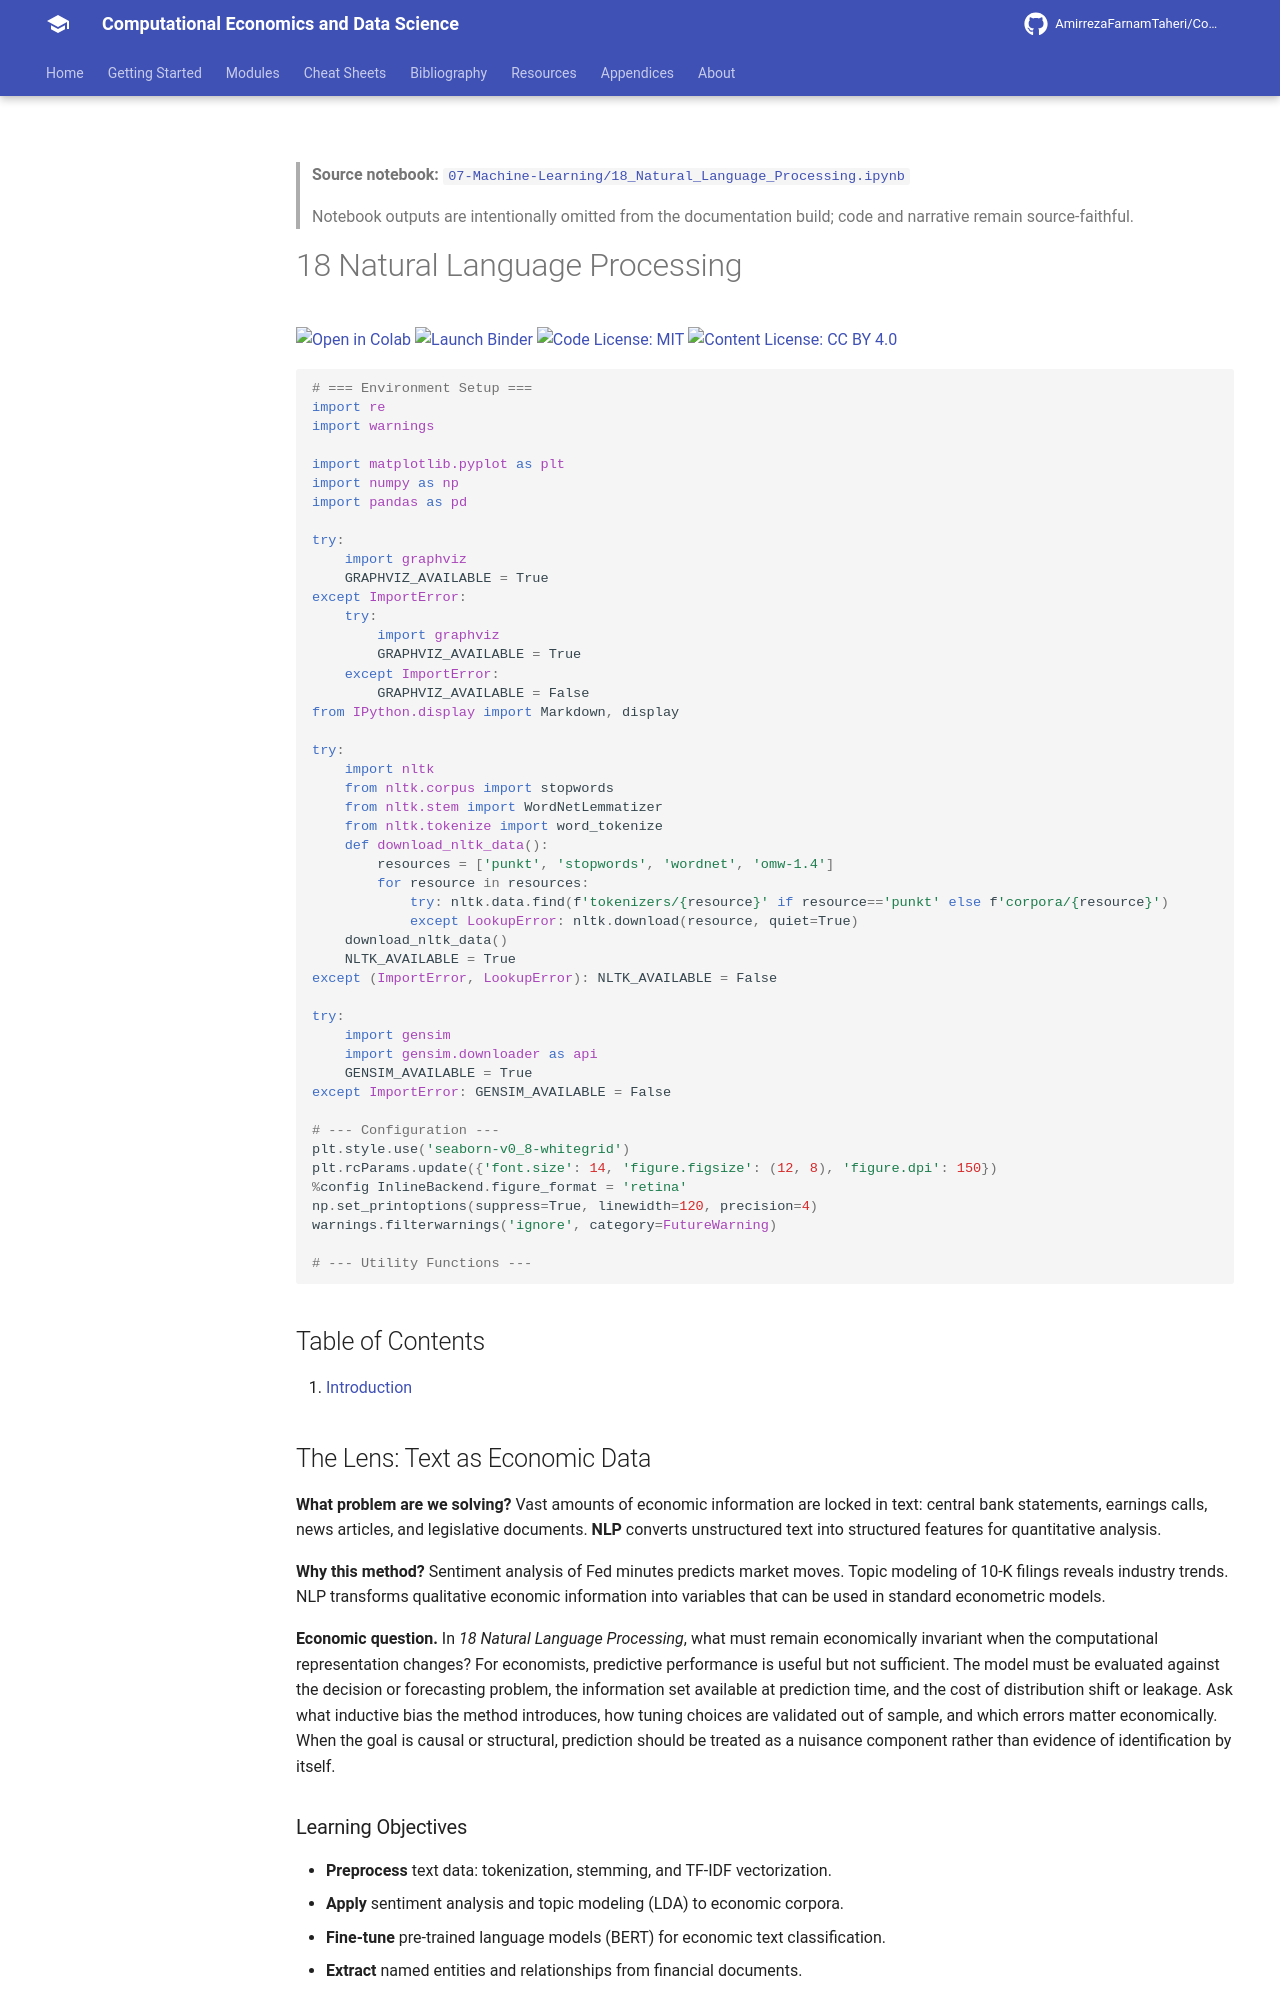

repository: AmirrezaFarnamTaheri/Computational-Economics-and-Data-Science · page: notebooks/07-Machine-Learning/18_Natural_Language_Processing/index.html · generator: mkdocs

<!-- AUTO-GENERATED by scripts/notebooks_to_docs.py; edit the notebook source instead. -->

> **Source notebook:** [`07-Machine-Learning/18_Natural_Language_Processing.ipynb`](https://github.com/AmirrezaFarnamTaheri/Computational-Economics-and-Data-Science/blob/main/07-Machine-Learning/18_Natural_Language_Processing.ipynb)

> Notebook outputs are intentionally omitted from the documentation build; code and narrative remain source-faithful.

# 18 Natural Language Processing

[![Open in Colab](https://colab.research.google.com/assets/colab-badge.svg)](https://colab.research.google.com/github/AmirrezaFarnamTaheri/Computational-Economics-and-Data-Science/blob/main/07-Machine-Learning/18_Natural_Language_Processing.ipynb) [![Launch Binder](https://mybinder.org/badge_logo.svg)](https://mybinder.org/v2/gh/AmirrezaFarnamTaheri/Computational-Economics-and-Data-Science/main?filepath=07-Machine-Learning/18_Natural_Language_Processing.ipynb) [![Code License: MIT](https://img.shields.io/badge/Code%20License-MIT-yellow.svg)](https://raw.githubusercontent.com/AmirrezaFarnamTaheri/Computational-Economics-and-Data-Science/main/LICENSE) [![Content License: CC BY 4.0](https://img.shields.io/badge/Content%20License-CC%20BY%204.0-blue.svg)](https://creativecommons.org/licenses/by/4.0/)

```python
# === Environment Setup ===
import re
import warnings

import matplotlib.pyplot as plt
import numpy as np
import pandas as pd

try:
    import graphviz
    GRAPHVIZ_AVAILABLE = True
except ImportError:
    try:
        import graphviz
        GRAPHVIZ_AVAILABLE = True
    except ImportError:
        GRAPHVIZ_AVAILABLE = False
from IPython.display import Markdown, display

try:
    import nltk
    from nltk.corpus import stopwords
    from nltk.stem import WordNetLemmatizer
    from nltk.tokenize import word_tokenize
    def download_nltk_data():
        resources = ['punkt', 'stopwords', 'wordnet', 'omw-1.4']
        for resource in resources:
            try: nltk.data.find(f'tokenizers/{resource}' if resource=='punkt' else f'corpora/{resource}')
            except LookupError: nltk.download(resource, quiet=True)
    download_nltk_data()
    NLTK_AVAILABLE = True
except (ImportError, LookupError): NLTK_AVAILABLE = False

try:
    import gensim
    import gensim.downloader as api
    GENSIM_AVAILABLE = True
except ImportError: GENSIM_AVAILABLE = False

# --- Configuration ---
plt.style.use('seaborn-v0_8-whitegrid')
plt.rcParams.update({'font.size': 14, 'figure.figsize': (12, 8), 'figure.dpi': 150})
%config InlineBackend.figure_format = 'retina'
np.set_printoptions(suppress=True, linewidth=120, precision=4)
warnings.filterwarnings('ignore', category=FutureWarning)

# --- Utility Functions ---
```

## Table of Contents

1. [Introduction](#introduction)

## The Lens: Text as Economic Data
**What problem are we solving?**
Vast amounts of economic information are locked in text: central bank statements, earnings calls, news articles, and legislative documents. **NLP** converts unstructured text into structured features for quantitative analysis.

**Why this method?**
Sentiment analysis of Fed minutes predicts market moves. Topic modeling of 10-K filings reveals industry trends. NLP transforms qualitative economic information into variables that can be used in standard econometric models.



**Economic question.** In *18 Natural Language Processing*, what must remain economically invariant when the computational representation changes? For economists, predictive performance is useful but not sufficient. The model must be evaluated against the decision or forecasting problem, the information set available at prediction time, and the cost of distribution shift or leakage. Ask what inductive bias the method introduces, how tuning choices are validated out of sample, and which errors matter economically. When the goal is causal or structural, prediction should be treated as a nuisance component rather than evidence of identification by itself.

### Learning Objectives
* **Preprocess** text data: tokenization, stemming, and TF-IDF vectorization.
* **Apply** sentiment analysis and topic modeling (LDA) to economic corpora.
* **Fine-tune** pre-trained language models (BERT) for economic text classification.
* **Extract** named entities and relationships from financial documents.
